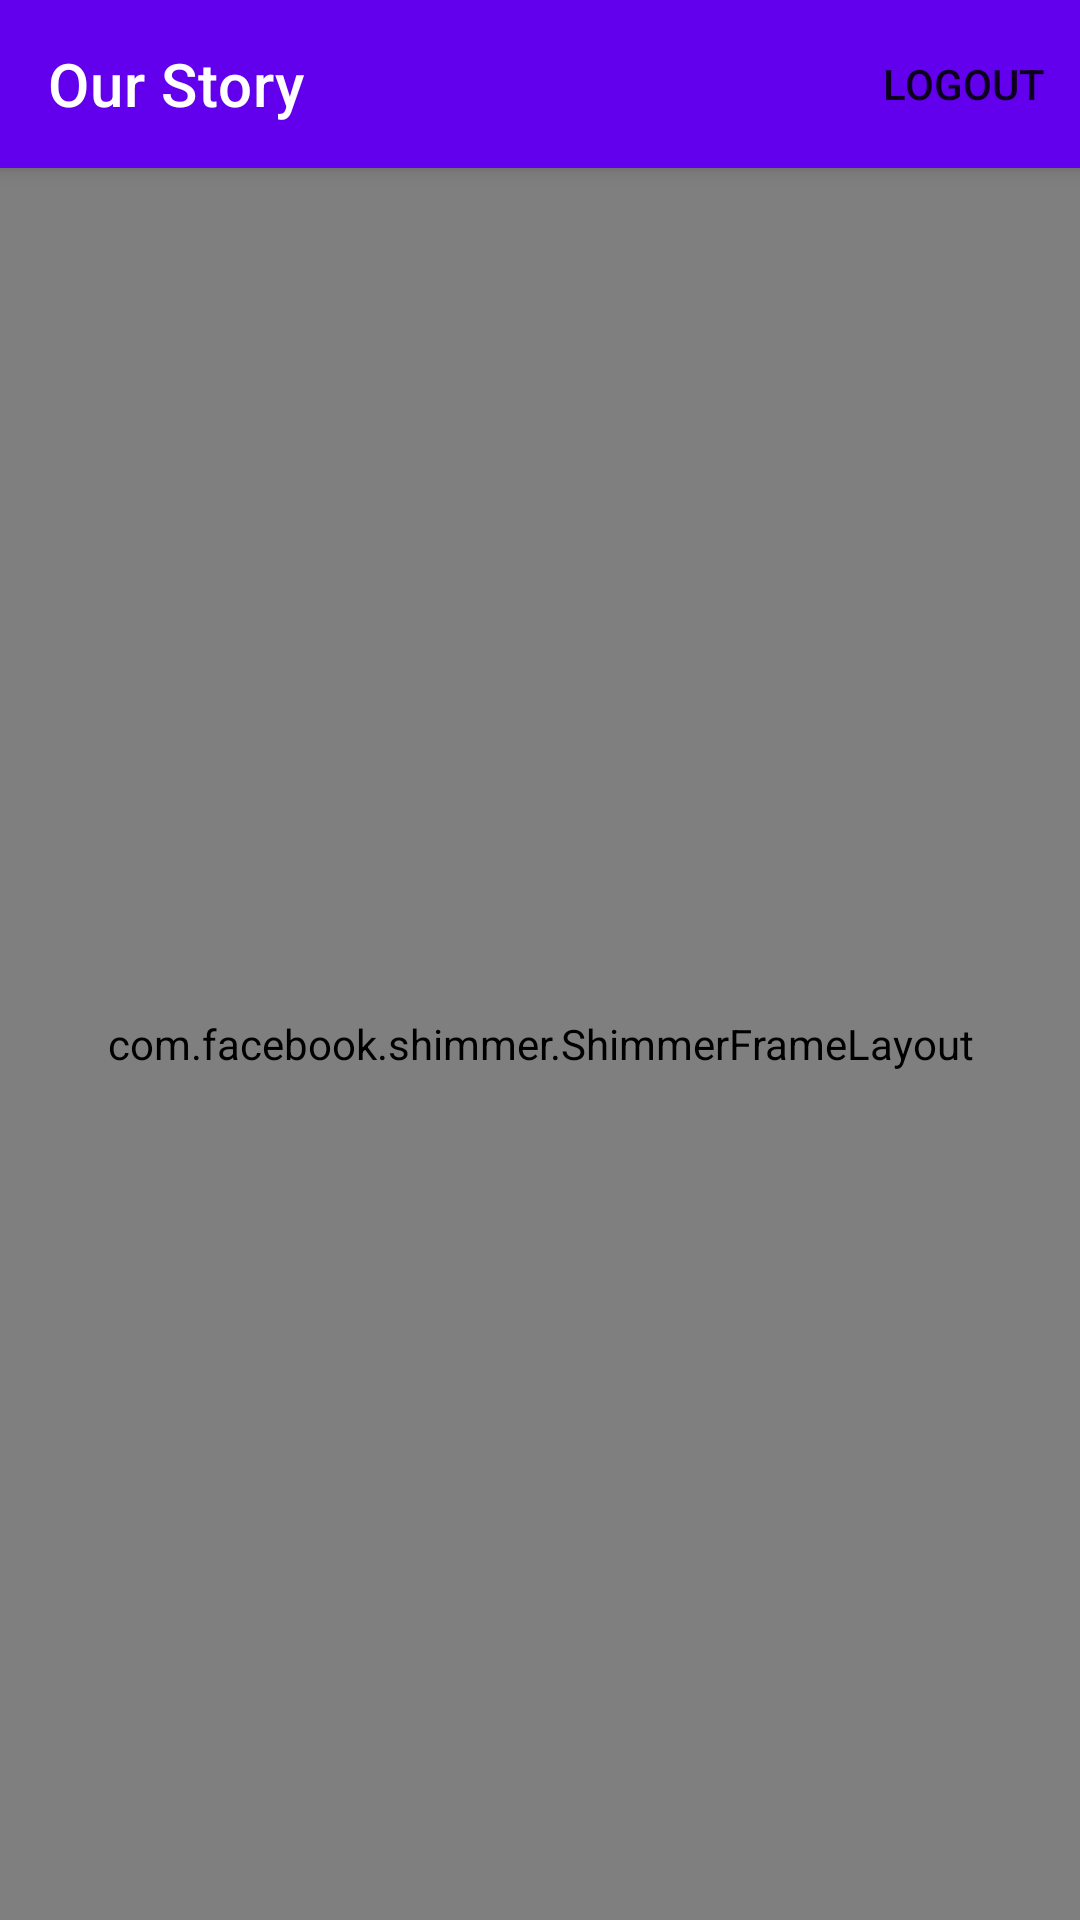

Write the Android layout XML for this screen, with the resource values it uses.
<!-- AndroidManifest.xml: application theme Theme.OurStory -->
<!-- res/layout/fragment_home.xml -->
<?xml version="1.0" encoding="utf-8"?>
<androidx.constraintlayout.widget.ConstraintLayout xmlns:android="http://schemas.android.com/apk/res/android"
    xmlns:app="http://schemas.android.com/apk/res-auto"
    xmlns:shimmer="http://schemas.android.com/apk/res-auto"
    xmlns:tools="http://schemas.android.com/tools"
    android:layout_width="match_parent"
    android:layout_height="match_parent"
    tools:context=".ui.page.home.HomeFragment">

    <androidx.appcompat.widget.Toolbar
        android:id="@+id/my_toolbar"
        android:layout_width="match_parent"
        android:layout_height="?attr/actionBarSize"
        android:background="?attr/colorPrimary"
        android:elevation="4dp"
        android:theme="@style/ThemeOverlay.AppCompat.ActionBar"
        app:layout_constraintEnd_toEndOf="parent"
        app:layout_constraintStart_toStartOf="parent"
        app:layout_constraintTop_toTopOf="parent"
        app:menu="@menu/menu"
        app:popupTheme="@style/ThemeOverlay.AppCompat.Light"
        app:title="@string/app_name"
        app:titleTextColor="@color/white" />

    <androidx.recyclerview.widget.RecyclerView
        android:id="@+id/rv_stories"
        android:layout_width="0dp"
        android:layout_height="0dp"
        app:layout_constraintBottom_toBottomOf="parent"
        app:layout_constraintEnd_toEndOf="parent"
        app:layout_constraintStart_toStartOf="parent"
        app:layout_constraintTop_toBottomOf="@+id/my_toolbar" />

    <com.facebook.shimmer.ShimmerFrameLayout
        android:id="@+id/shimmer_view_container"
        android:layout_width="0dp"
        android:layout_height="0dp"
        android:layout_gravity="center"
        android:orientation="vertical"
        app:layout_constraintBottom_toBottomOf="parent"
        app:layout_constraintLeft_toLeftOf="parent"
        app:layout_constraintRight_toRightOf="parent"
        app:layout_constraintTop_toBottomOf="@+id/my_toolbar"
        shimmer:duration="800">

        <LinearLayout
            android:layout_width="match_parent"
            android:layout_height="wrap_content"
            android:orientation="vertical">

            <include layout="@layout/placeholder_layout" />

            <include layout="@layout/placeholder_layout" />

            <include layout="@layout/placeholder_layout" />

            <include layout="@layout/placeholder_layout" />

            <include layout="@layout/placeholder_layout" />

            <include layout="@layout/placeholder_layout" />

            <include layout="@layout/placeholder_layout" />
        </LinearLayout>
    </com.facebook.shimmer.ShimmerFrameLayout>

    <TextView
        android:id="@+id/tv_empty"
        android:layout_width="wrap_content"
        android:layout_height="wrap_content"
        android:text="@string/empty"
        android:visibility="invisible"
        app:layout_constraintBottom_toBottomOf="parent"
        app:layout_constraintEnd_toEndOf="parent"
        app:layout_constraintStart_toStartOf="parent"
        app:layout_constraintTop_toTopOf="parent" />

</androidx.constraintlayout.widget.ConstraintLayout>
<!-- res/layout/placeholder_layout.xml (included above) -->
<?xml version="1.0" encoding="utf-8"?>
<androidx.constraintlayout.widget.ConstraintLayout xmlns:android="http://schemas.android.com/apk/res/android"
    android:layout_width="match_parent"
    android:layout_height="wrap_content"
    xmlns:app="http://schemas.android.com/apk/res-auto">

    <View
        android:id="@+id/thumbnail"
        android:layout_width="0dp"
        android:layout_height="0dp"
        android:background="@color/grey"
        app:layout_constraintBottom_toTopOf="@+id/guideline4"
        app:layout_constraintLeft_toLeftOf="parent"
        app:layout_constraintRight_toRightOf="parent"
        app:layout_constraintTop_toTopOf="parent" />

    <androidx.constraintlayout.widget.Guideline
        android:id="@+id/guideline4"
        android:layout_width="wrap_content"
        android:layout_height="wrap_content"
        android:orientation="horizontal"
        app:layout_constraintGuide_begin="234dp" />

    <View
        android:id="@+id/time"
        android:layout_width="90dp"
        android:layout_height="20dp"
        android:background="@color/grey"
        android:layout_marginTop="@dimen/dp_8"
        android:layout_marginStart="@dimen/dp_16"
        app:layout_constraintStart_toStartOf="parent"
        app:layout_constraintTop_toBottomOf="@+id/thumbnail" />

    <View
        android:id="@+id/name"
        android:layout_width="130dp"
        android:layout_height="20dp"
        android:background="@color/grey"
        android:layout_marginTop="@dimen/dp_8"
        android:layout_marginStart="@dimen/dp_16"
        app:layout_constraintStart_toStartOf="parent"
        app:layout_constraintTop_toBottomOf="@+id/time" />

    <View
        android:id="@+id/location"
        android:layout_width="190dp"
        android:layout_height="20dp"
        android:background="@color/grey"
        android:layout_marginTop="@dimen/dp_8"
        android:layout_marginBottom="@dimen/dp_16"
        android:layout_marginStart="@dimen/dp_16"
        app:layout_constraintStart_toStartOf="parent"
        app:layout_constraintBottom_toBottomOf="parent"
        app:layout_constraintTop_toBottomOf="@+id/name" />

</androidx.constraintlayout.widget.ConstraintLayout>
<!-- resources referenced by this layout -->
<resources>
  <color name="grey">#D7D7D7</color>
  <color name="white">#FFFFFFFF</color>
  <dimen name="dp_16">16dp</dimen>
  <dimen name="dp_8">8dp</dimen>
  <string name="app_name">Our Story</string>
  <string name="empty">Empty</string>
  <style name="Theme.OurStory" parent="Theme.MaterialComponents.DayNight.NoActionBar">
          
          <item name="colorPrimary">@color/purple_500</item>
          <item name="colorPrimaryVariant">@color/purple_700</item>
          <item name="colorOnPrimary">@color/white</item>
          
          <item name="colorSecondary">@color/teal_200</item>
          <item name="colorSecondaryVariant">@color/teal_700</item>
          <item name="colorOnSecondary">@color/black</item>
          
          <item name="android:statusBarColor">?attr/colorPrimaryVariant</item>
          
      </style>
  <color name="purple_500">#FF6200EE</color>
  <color name="purple_700">#FF3700B3</color>
  <color name="teal_200">#FF03DAC5</color>
  <color name="teal_700">#FF018786</color>
  <color name="black">#FF000000</color>
</resources>
